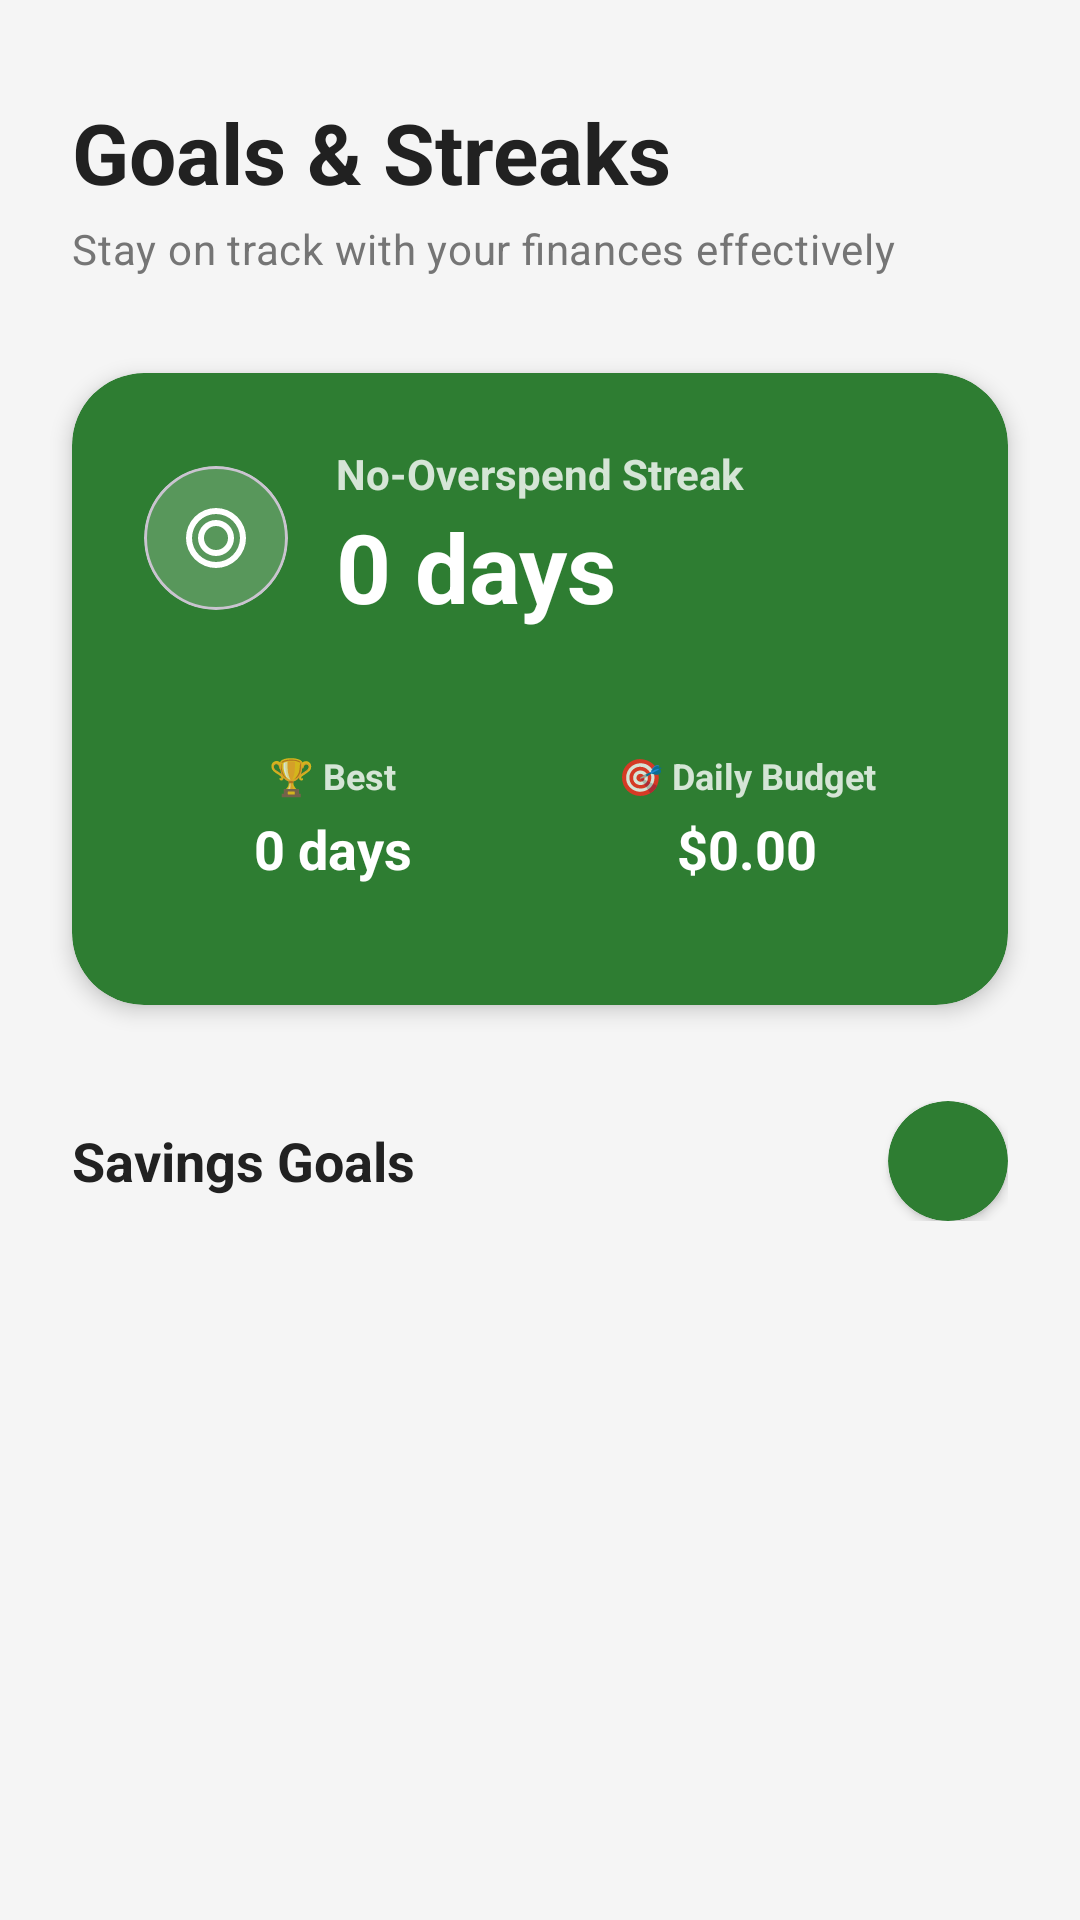

The Android layout XML behind this screen, and the referenced resources:
<!-- AndroidManifest.xml: application theme Theme.ZorvynCompanion -->
<!-- res/layout/fragment_goals.xml -->
<?xml version="1.0" encoding="utf-8"?>
<androidx.constraintlayout.widget.ConstraintLayout xmlns:android="http://schemas.android.com/apk/res/android"
    xmlns:app="http://schemas.android.com/apk/res-auto"
    xmlns:tools="http://schemas.android.com/tools"
    android:layout_width="match_parent"
    android:layout_height="match_parent"
    android:background="@color/colorBackground">

    <androidx.core.widget.NestedScrollView
        android:layout_width="match_parent"
        android:layout_height="match_parent"
        android:clipToPadding="false"
        android:paddingBottom="80dp">

        <androidx.constraintlayout.widget.ConstraintLayout
            android:layout_width="match_parent"
            android:layout_height="wrap_content">

            
            <LinearLayout
                android:id="@+id/headerLayout"
                style="@style/Widget_Zorvyn_ScreenHeader"
                android:orientation="vertical">

                <TextView
                    style="@style/TextAppearance_Zorvyn_HeaderTitle"
                    android:layout_width="wrap_content"
                    android:layout_height="wrap_content"
                    android:text="Goals &amp; Streaks" />

                <TextView
                    style="@style/TextAppearance_Zorvyn_HeaderSubtitle"
                    android:layout_width="wrap_content"
                    android:layout_height="wrap_content"
                    android:layout_marginTop="4dp"
                    android:text="Stay on track with your finances effectively" />
            </LinearLayout>

            
            <com.google.android.material.card.MaterialCardView
                android:id="@+id/streakCard"
                android:layout_width="match_parent"
                android:layout_height="wrap_content"
                android:layout_marginHorizontal="24dp"
                android:layout_marginTop="8dp"
                app:cardBackgroundColor="@color/colorPrimary"
                app:cardCornerRadius="24dp"
                app:cardElevation="4dp"
                app:strokeWidth="0dp"
                app:layout_constraintTop_toBottomOf="@+id/headerLayout">

                <LinearLayout
                    android:layout_width="match_parent"
                    android:layout_height="wrap_content"
                    android:orientation="vertical"
                    android:padding="24dp">

                    <LinearLayout
                        android:layout_width="match_parent"
                        android:layout_height="wrap_content"
                        android:gravity="center_vertical"
                        android:orientation="horizontal">

                        <com.google.android.material.card.MaterialCardView
                            android:layout_width="48dp"
                            android:layout_height="48dp"
                            app:cardBackgroundColor="#33FFFFFF"
                            app:cardCornerRadius="24dp"
                            app:cardElevation="0dp">

                            <ImageView
                                android:layout_width="24dp"
                                android:layout_height="24dp"
                                android:layout_gravity="center"
                                android:src="@drawable/ic_goals"
                                app:tint="@color/white" />
                        </com.google.android.material.card.MaterialCardView>

                        <LinearLayout
                            android:layout_width="0dp"
                            android:layout_height="wrap_content"
                            android:layout_marginStart="16dp"
                            android:layout_weight="1"
                            android:orientation="vertical">

                            <TextView
                                android:layout_width="wrap_content"
                                android:layout_height="wrap_content"
                                android:text="No-Overspend Streak"
                                android:textColor="#CCFFFFFF"
                                android:textSize="14sp"
                                android:textStyle="bold" />

                            <TextView
                                android:id="@+id/tvMainStreakCount"
                                android:layout_width="wrap_content"
                                android:layout_height="wrap_content"
                                android:text="0 days"
                                android:textColor="@color/white"
                                android:textSize="32sp"
                                android:textStyle="bold" />
                        </LinearLayout>
                    </LinearLayout>

                    <LinearLayout
                        android:layout_width="match_parent"
                        android:layout_height="wrap_content"
                        android:layout_marginTop="24dp"
                        android:orientation="horizontal">

                        <LinearLayout
                            android:layout_width="0dp"
                            android:layout_height="wrap_content"
                            android:layout_weight="1"
                            android:background="@drawable/bg_white_card"
                            android:backgroundTint="#33FFFFFF"
                            android:gravity="center"
                            android:orientation="vertical"
                            android:padding="16dp">
                            <TextView android:layout_width="wrap_content" android:layout_height="wrap_content" android:text="🏆 Best" android:textColor="#CCFFFFFF" android:textSize="12sp" android:textStyle="bold" />
                            <TextView android:id="@+id/tvBestStreakCount" android:layout_width="wrap_content" android:layout_height="wrap_content" android:layout_marginTop="4dp" android:text="0 days" android:textColor="@color/white" android:textSize="18sp" android:textStyle="bold" />
                        </LinearLayout>

                        <View android:layout_width="12dp" android:layout_height="0dp" />

                        <LinearLayout
                            android:layout_width="0dp"
                            android:layout_height="wrap_content"
                            android:layout_weight="1"
                            android:background="@drawable/bg_white_card"
                            android:backgroundTint="#33FFFFFF"
                            android:gravity="center"
                            android:orientation="vertical"
                            android:padding="16dp">
                            <TextView android:layout_width="wrap_content" android:layout_height="wrap_content" android:text="🎯 Daily Budget" android:textColor="#CCFFFFFF" android:textSize="12sp" android:textStyle="bold" />
                            <TextView android:id="@+id/tvDailyBudget" android:layout_width="wrap_content" android:layout_height="wrap_content" android:layout_marginTop="4dp" android:text="$0.00" android:textColor="@color/white" android:textSize="18sp" android:textStyle="bold" />
                        </LinearLayout>
                    </LinearLayout>
                </LinearLayout>
            </com.google.android.material.card.MaterialCardView>

            <LinearLayout
                android:id="@+id/goalsHeader"
                android:layout_width="match_parent"
                android:layout_height="wrap_content"
                android:layout_marginTop="32dp"
                android:layout_marginHorizontal="24dp"
                android:gravity="center_vertical"
                android:orientation="horizontal"
                app:layout_constraintTop_toBottomOf="@+id/streakCard">

                <TextView
                    style="@style/TextAppearance_Zorvyn_SectionTitle"
                    android:layout_width="0dp"
                    android:layout_height="wrap_content"
                    android:layout_weight="1"
                    android:text="Savings Goals" />

                <com.google.android.material.card.MaterialCardView
                    android:id="@+id/btnAddGoal"
                    android:layout_width="40dp"
                    android:layout_height="40dp"
                    app:cardBackgroundColor="@color/colorPrimary"
                    app:cardCornerRadius="20dp"
                    app:cardElevation="2dp"
                    app:strokeWidth="0dp">
                    <ImageView
                        android:layout_width="24dp"
                        android:layout_height="24dp"
                        android:layout_gravity="center"
                        android:src="@drawable/ic_add"
                        app:tint="@color/white" />
                </com.google.android.material.card.MaterialCardView>
            </LinearLayout>

            <androidx.recyclerview.widget.RecyclerView
                android:id="@+id/rvGoals"
                android:layout_width="match_parent"
                android:layout_height="wrap_content"
                android:layout_marginTop="16dp"
                android:nestedScrollingEnabled="false"
                app:layout_constraintTop_toBottomOf="@+id/goalsHeader" />

        </androidx.constraintlayout.widget.ConstraintLayout>
    </androidx.core.widget.NestedScrollView>

</androidx.constraintlayout.widget.ConstraintLayout>
<!-- resources referenced by this layout -->
<resources>
  <color name="colorBackground">#F5F5F5</color>
  <color name="colorPrimary">#2E7D32</color>
  <color name="white">#FFFFFFFF</color>
  <!-- drawable ic_goals (drawable) -->
  <vector xmlns:android="http://schemas.android.com/apk/res/android"
      android:width="24dp"
      android:height="24dp"
      android:viewportWidth="24"
      android:viewportHeight="24">
      <path
          android:fillColor="#000000"
          android:pathData="M12,2A10,10 0 0,0 2,12A10,10 0 0,0 12,22A10,10 0 0,0 22,12A10,10 0 0,0 12,2M12,4A8,8 0 0,1 20,12A8,8 0 0,1 12,20A8,8 0 0,1 4,12A8,8 0 0,1 12,4M12,6A6,6 0 0,0 6,12A6,6 0 0,0 12,18A6,6 0 0,0 18,12A6,6 0 0,0 12,6M12,8A4,4 0 0,1 16,12A4,4 0 0,1 12,16A4,4 0 0,1 8,12A4,4 0 0,1 12,8" />
  </vector>
  <style name="TextAppearance_Zorvyn_HeaderSubtitle" parent="TextAppearance.Material3.BodyMedium">
          <item name="android:textSize">14sp</item>
          <item name="android:textColor">@color/textSecondary</item>
      </style>
  <style name="TextAppearance_Zorvyn_HeaderTitle" parent="TextAppearance.Material3.HeadlineLarge">
          <item name="android:textSize">28sp</item>
          <item name="android:textStyle">bold</item>
          <item name="android:textColor">@color/textPrimary</item>
      </style>
  <style name="TextAppearance_Zorvyn_SectionTitle" parent="TextAppearance.Material3.TitleLarge">
          <item name="android:textSize">18sp</item>
          <item name="android:textStyle">bold</item>
          <item name="android:textColor">@color/textPrimary</item>
      </style>
  <style name="Widget_Zorvyn_ScreenHeader">
          <item name="android:layout_width">match_parent</item>
          <item name="android:layout_height">wrap_content</item>
          <item name="android:paddingHorizontal">24dp</item>
          <item name="android:paddingTop">32dp</item>
          <item name="android:paddingBottom">24dp</item>
      </style>
  <style name="Theme.ZorvynCompanion" parent="Theme.Material3.DayNight.NoActionBar">
          
          <item name="colorPrimary">@color/colorPrimary</item>
          <item name="android:windowBackground">@color/colorBackground</item>
          <item name="android:statusBarColor">?attr/colorPrimary</item>
          <item name="android:windowLightStatusBar">false</item>
      </style>
  <color name="textSecondary">#757575</color>
  <color name="textPrimary">#212121</color>
</resources>
